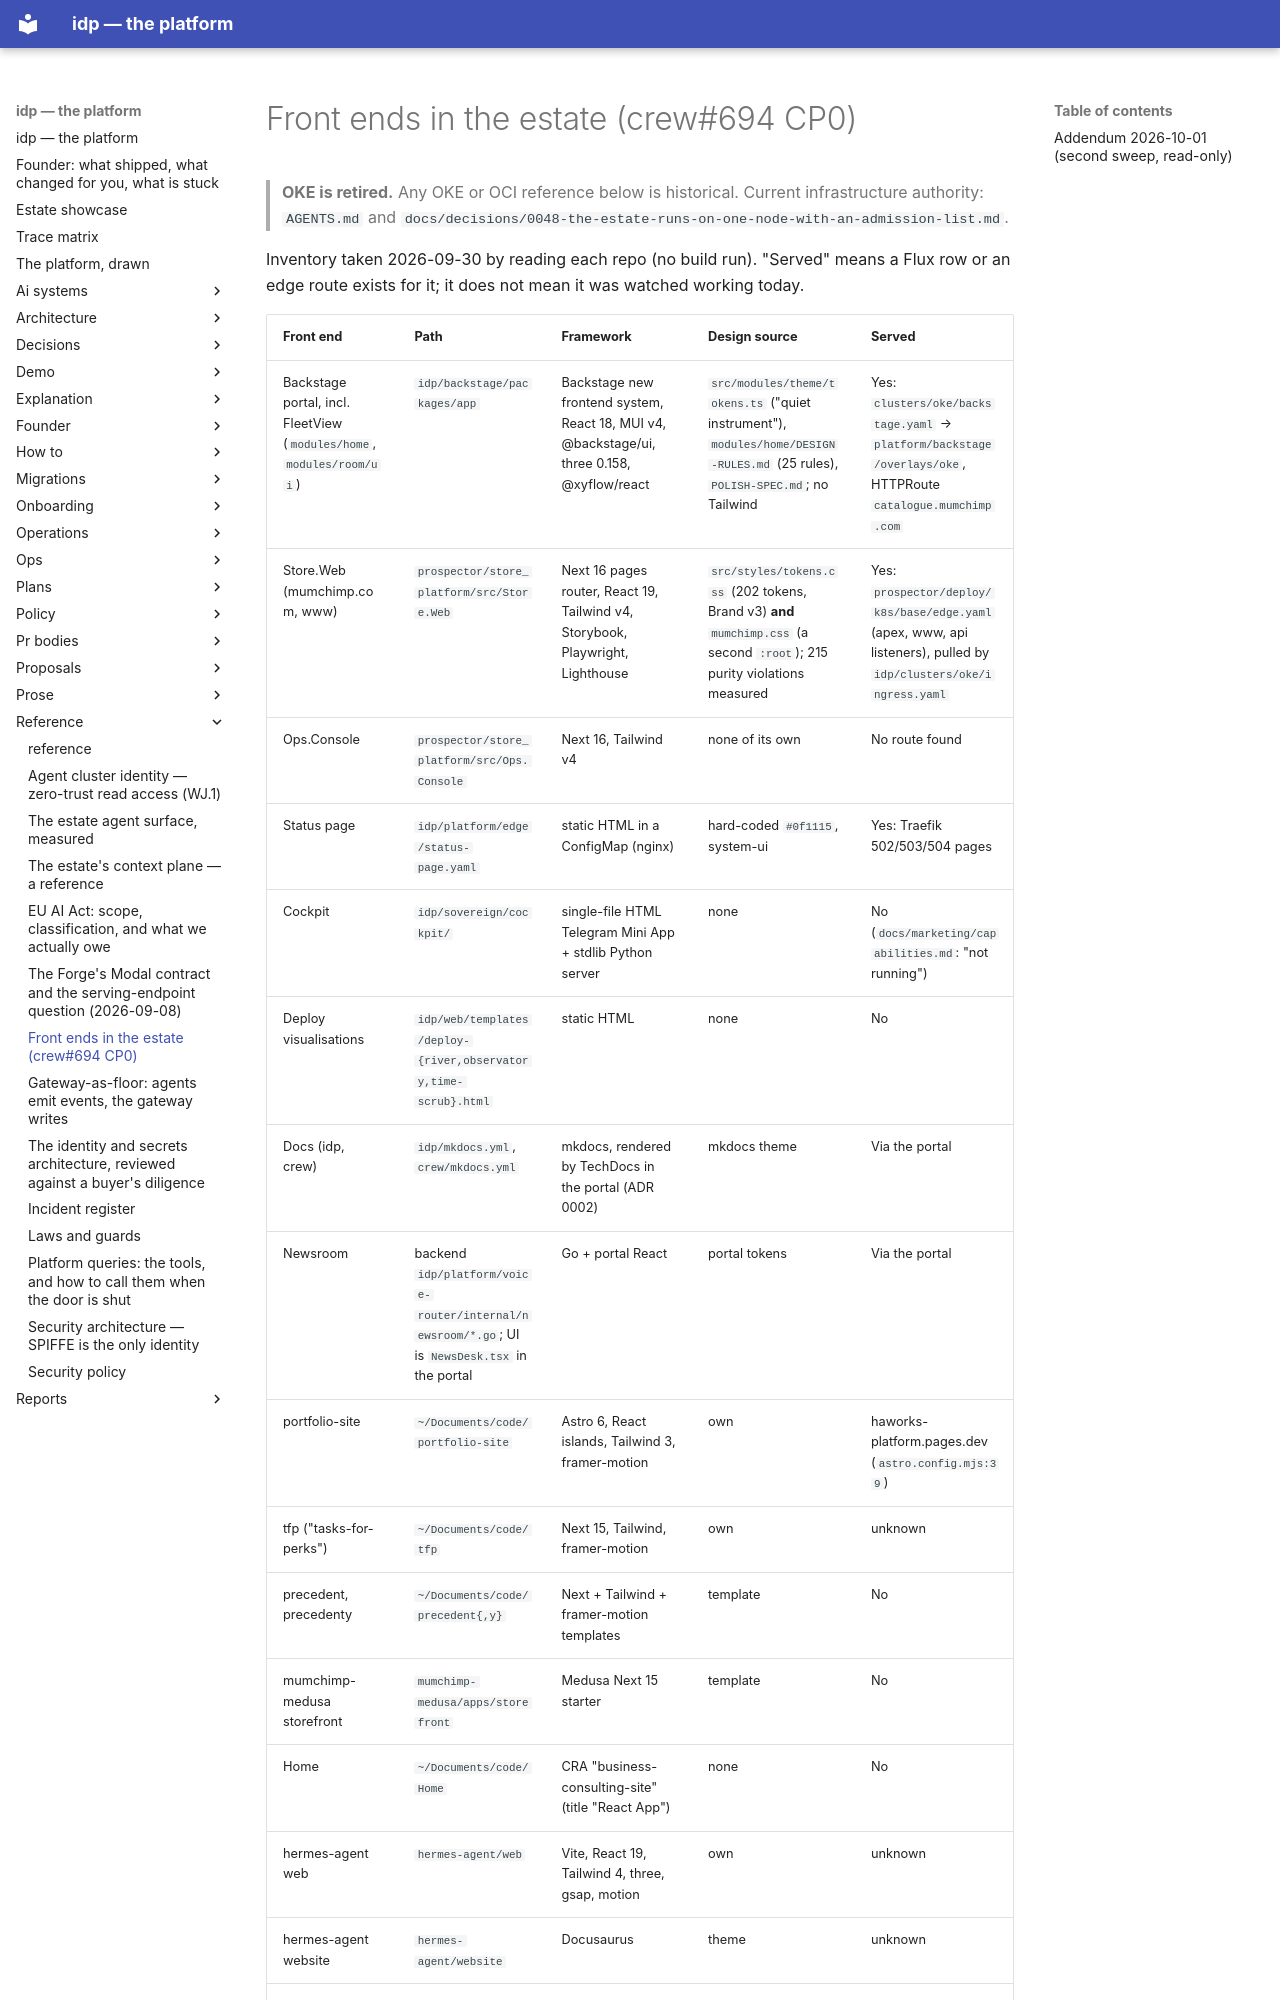

repository: chidionyema/idp · page: reference/front-ends/index.html · generator: mkdocs

# Front ends in the estate (crew#694 CP0)

> **OKE is retired.** Any OKE or OCI reference below is historical. Current infrastructure authority: `AGENTS.md` and `docs/decisions/0048-the-estate-runs-on-one-node-with-an-admission-list.md`.

Inventory taken 2026-09-30 by reading each repo (no build run). "Served" means a Flux row or an
edge route exists for it; it does not mean it was watched working today.
